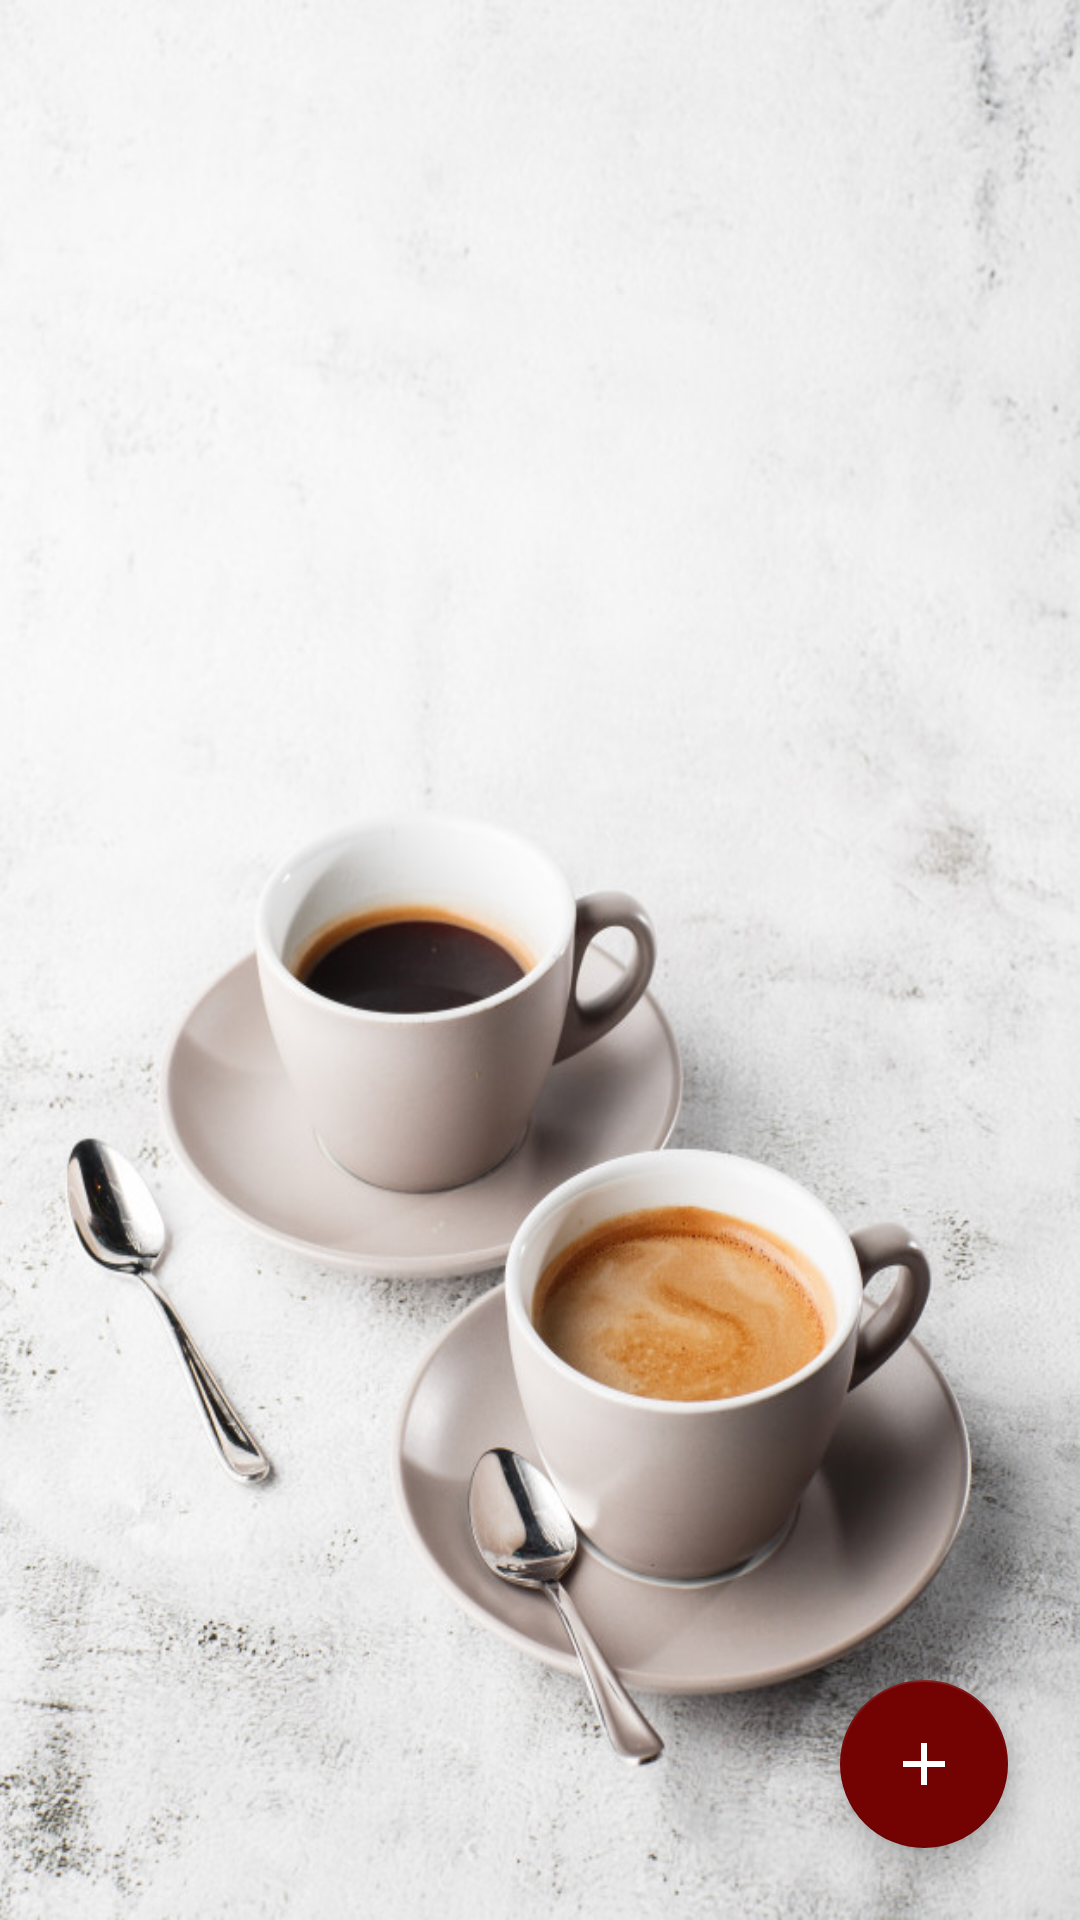

Reconstruct the res/layout file that produces this screen, plus the resources it refers to.
<!-- AndroidManifest.xml: application theme AppTheme -->
<!-- res/layout/activity_main.xml -->
<?xml version="1.0" encoding="utf-8"?>
<FrameLayout xmlns:android="http://schemas.android.com/apk/res/android"
    xmlns:app="http://schemas.android.com/apk/res-auto"
    android:layout_width="match_parent"
    android:layout_height="match_parent">

    
    <androidx.recyclerview.widget.RecyclerView
        android:id="@+id/recyclerViewTasks"
        android:layout_width="match_parent"
        android:layout_height="match_parent"
        android:background="@drawable/coffee1"
        android:clipToPadding="false"
        android:paddingBottom="80dp" />

    
    <com.google.android.material.floatingactionbutton.FloatingActionButton
        android:id="@+id/fab"
        android:layout_width="wrap_content"
        android:layout_height="wrap_content"
        android:layout_gravity="bottom|end"
        android:layout_margin="@dimen/fab_margin"
        android:src="@drawable/ic_add"
        android:tint="@android:color/white" />
</FrameLayout>
<!-- resources referenced by this layout -->
<resources>
  <dimen name="fab_margin">24dp</dimen>
  <!-- drawable coffee1: jpg bitmap (drawable, 108798 bytes) -->
  <!-- drawable ic_add (drawable) -->
  <?xml version="1.0" encoding="utf-8"?>
  <vector android:height="100dp" android:tint="#FFFFFF"
      android:viewportHeight="24.0" android:viewportWidth="24.0"
      android:width="100dp" xmlns:android="http://schemas.android.com/apk/res/android">
      <path android:fillColor="#FF000000" android:pathData="M19,13h-6v6h-2v-6H5v-2h6V5h2v6h6v2z"/>
  </vector>
  <style name="AppTheme" parent="Theme.AppCompat.Light.DarkActionBar">
          
          <item name="colorPrimary">@color/colorPrimary</item>
          <item name="colorPrimaryDark">@color/colorPrimaryDark</item>
          <item name="colorAccent">@color/colorAccent</item>
      </style>
  <color name="colorPrimary">#810404</color>
  <color name="colorPrimaryDark">#730303</color>
  <color name="colorAccent">#730303</color>
</resources>
